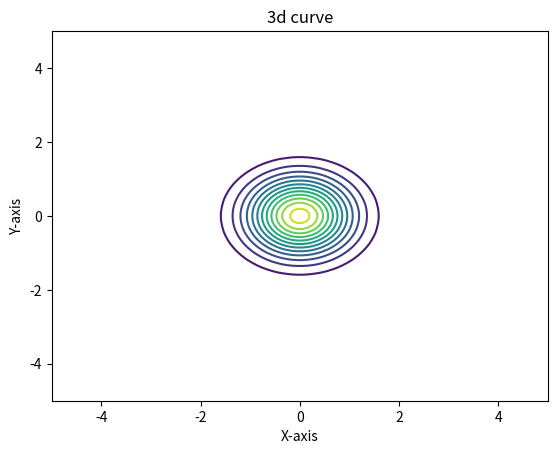
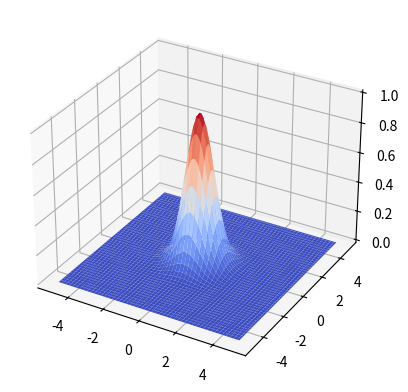

Write Python code to recreate these figures, in order.
import numpy as np
import matplotlib.pyplot as plt


def main():
    x= np.linspace(-5, 5, 100)
    y= np.linspace(-5, 5, 100)

    X, Y= np.meshgrid(x, y)
    Z= np.exp(-(X**2 + Y**2))

    ax= plt.axes()
    
    for i in range(15):
        ax.clear()
        ax.contour(X, Y, Z, levels= i)
        ax.set_xlabel('X-axis')
        ax.set_ylabel('Y-axis')
        ax.set_title('3d curve')
        plt.pause(0.2)
    plt.show()

    ax2= plt.axes(projection= '3d')
    ax2.plot_surface(X, Y, Z, cmap= 'coolwarm')
    plt.show()





if __name__ == "__main__":
    main()
